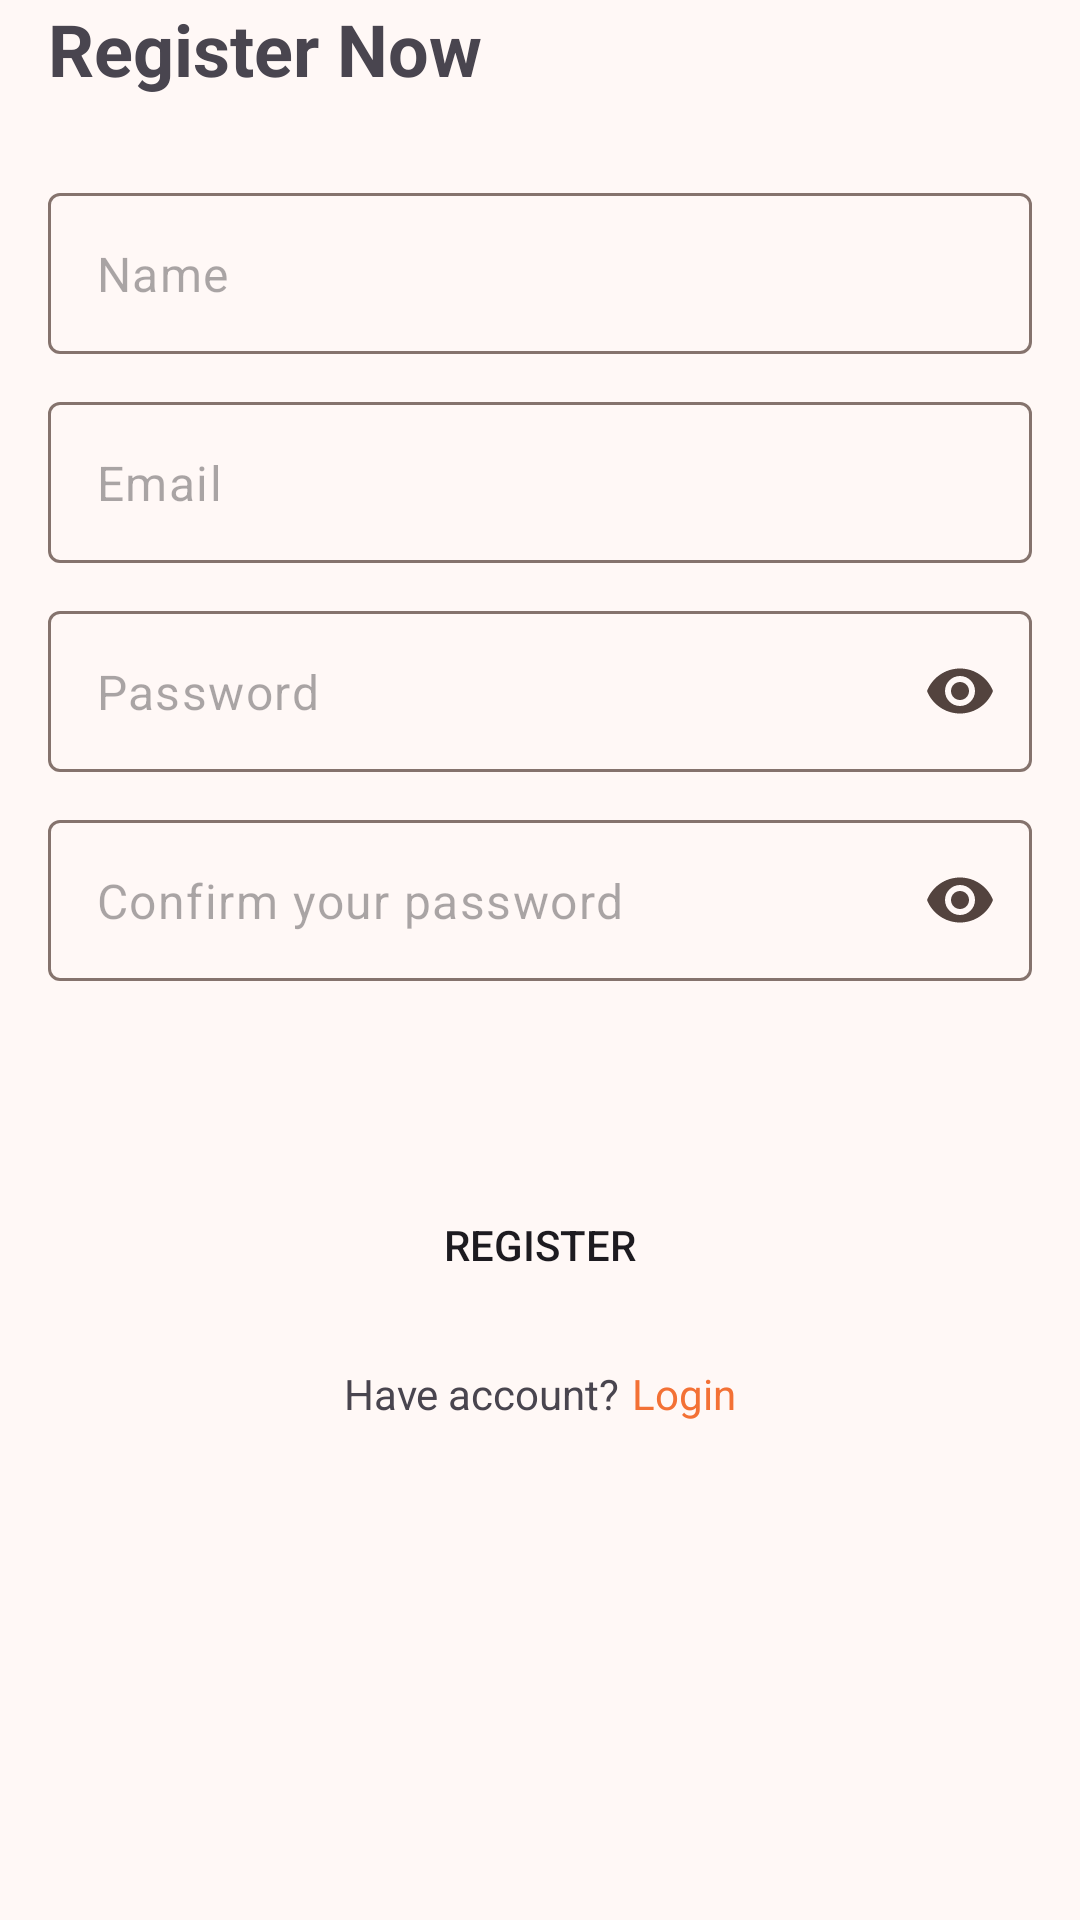

The Android layout XML behind this screen, and the referenced resources:
<!-- AndroidManifest.xml: application theme AppTheme -->
<!-- res/layout/layout_input_register.xml -->
<?xml version="1.0" encoding="utf-8"?>
<androidx.constraintlayout.widget.ConstraintLayout xmlns:android="http://schemas.android.com/apk/res/android"
    android:layout_width="match_parent"
    android:layout_height="match_parent"
    xmlns:app="http://schemas.android.com/apk/res-auto"
    xmlns:tools="http://schemas.android.com/tools">

    <TextView
        android:id="@+id/tv_title_register"
        android:layout_width="0dp"
        android:layout_height="wrap_content"
        android:layout_marginHorizontal="16dp"
        android:text="@string/title_register"
        android:textSize="24sp"
        android:textStyle="bold"
        app:layout_constraintEnd_toEndOf="parent"
        app:layout_constraintStart_toStartOf="parent"
        app:layout_constraintTop_toTopOf="parent" />

    <com.google.android.material.textfield.TextInputLayout
        android:id="@+id/ed_name_register"
        android:layout_width="0dp"
        android:layout_height="wrap_content"
        android:layout_marginHorizontal="16dp"
        android:layout_marginTop="32dp"
        app:hintEnabled="false"
        app:layout_constraintEnd_toEndOf="parent"
        app:layout_constraintStart_toStartOf="parent"
        app:layout_constraintTop_toBottomOf="@+id/tv_title_register">

        <com.google.android.material.textfield.TextInputEditText
            android:id="@+id/et_name_register"
            android:layout_width="match_parent"
            android:layout_height="match_parent"
            android:ems="10"
            android:enabled="true"
            android:hint="@string/hint_name_register"
            android:inputType="text"
            android:padding="16dp" />
    </com.google.android.material.textfield.TextInputLayout>

    <com.google.android.material.textfield.TextInputLayout
        android:id="@+id/ed_email_register"
        android:layout_width="0dp"
        android:layout_height="wrap_content"
        android:layout_marginHorizontal="16dp"
        android:layout_marginTop="16dp"
        app:hintEnabled="false"
        app:layout_constraintEnd_toEndOf="parent"
        app:layout_constraintStart_toStartOf="parent"
        app:layout_constraintTop_toBottomOf="@+id/ed_name_register">

        <com.google.android.material.textfield.TextInputEditText
            android:id="@+id/et_email_register"
            android:layout_width="match_parent"
            android:layout_height="match_parent"
            android:ems="10"
            android:enabled="true"
            android:hint="@string/hint_email_register"
            android:inputType="textEmailAddress"
            android:padding="16dp" />
    </com.google.android.material.textfield.TextInputLayout>

    <com.google.android.material.textfield.TextInputLayout
        android:id="@+id/ed_password_register"
        android:layout_width="0dp"
        android:layout_height="wrap_content"
        android:layout_marginHorizontal="16dp"
        android:layout_marginTop="16dp"
        app:hintEnabled="false"
        app:endIconMode="password_toggle"
        app:layout_constraintEnd_toEndOf="parent"
        app:layout_constraintStart_toStartOf="parent"
        app:layout_constraintTop_toBottomOf="@+id/ed_email_register">

        <com.google.android.material.textfield.TextInputEditText
            android:id="@+id/et_password_register"
            android:layout_width="match_parent"
            android:layout_height="match_parent"
            android:ems="10"
            android:enabled="true"
            android:hint="@string/hint_password_register"
            android:inputType="textPassword"
            android:padding="16dp" />
    </com.google.android.material.textfield.TextInputLayout>

    <com.google.android.material.textfield.TextInputLayout
        android:id="@+id/ed_confirm_password_register"
        android:layout_width="0dp"
        android:layout_height="wrap_content"
        android:layout_marginHorizontal="16dp"
        android:layout_marginTop="16dp"
        app:hintEnabled="false"
        app:endIconMode="password_toggle"
        app:layout_constraintEnd_toEndOf="parent"
        app:layout_constraintStart_toStartOf="parent"
        app:layout_constraintTop_toBottomOf="@+id/ed_password_register">

        <com.google.android.material.textfield.TextInputEditText
            android:id="@+id/et_confirm_password_register"
            android:layout_width="match_parent"
            android:layout_height="match_parent"
            android:ems="10"
            android:enabled="true"
            android:hint="@string/hint_confirm_password_register"
            android:inputType="textPassword"
            android:padding="16dp" />
    </com.google.android.material.textfield.TextInputLayout>

    <Button
        android:id="@+id/btn_register"
        android:layout_width="0dp"
        android:layout_height="wrap_content"
        android:layout_marginHorizontal="16dp"
        android:layout_marginTop="64dp"
        android:padding="5dp"
        android:text="@string/btn_register"
        android:background="@drawable/bg_button_register"
        app:layout_constraintEnd_toEndOf="parent"
        app:layout_constraintStart_toStartOf="parent"
        app:layout_constraintTop_toBottomOf="@+id/ed_confirm_password_register" />

    <LinearLayout
        android:layout_width="wrap_content"
        android:layout_height="wrap_content"
        android:layout_marginTop="16dp"
        android:layout_marginBottom="64dp"
        app:layout_constraintEnd_toEndOf="@+id/btn_register"
        app:layout_constraintStart_toStartOf="@+id/btn_register"
        app:layout_constraintTop_toBottomOf="@+id/btn_register">

        <TextView
            android:id="@+id/tv_have_account_quest"
            android:layout_width="wrap_content"
            android:layout_height="wrap_content"
            android:text="@string/have_account" />

        <TextView
            android:id="@+id/tv_have_account"
            android:layout_width="wrap_content"
            android:layout_height="wrap_content"
            android:layout_marginStart="4dp"
            android:text="@string/navigate_login"
            android:textColor="?attr/colorPrimary" />

    </LinearLayout>

    <com.google.android.material.progressindicator.CircularProgressIndicator
        android:id="@+id/pb_register"
        android:layout_width="25dp"
        android:layout_height="25dp"
        android:visibility="gone"
        android:indeterminate="true"
        tools:visibility="visible"
        app:layout_constraintBottom_toBottomOf="@+id/btn_register"
        app:layout_constraintEnd_toEndOf="@+id/btn_register"
        app:layout_constraintStart_toStartOf="@+id/btn_register"
        app:layout_constraintTop_toTopOf="@+id/btn_register" />

</androidx.constraintlayout.widget.ConstraintLayout>
<!-- resources referenced by this layout -->
<resources>
  <string name="btn_register">Register</string>
  <string name="have_account">Have account?</string>
  <string name="hint_confirm_password_register">Confirm your password</string>
  <string name="hint_email_register">Email</string>
  <string name="hint_name_register">Name</string>
  <string name="hint_password_register">Password</string>
  <string name="navigate_login">Login</string>
  <string name="title_register">Register Now</string>
  <color name="md_theme_primary">#F37135</color>
  <color name="md_theme_onPrimary">#FFFFFF</color>
  <color name="md_theme_primaryContainer">#FFDBCE</color>
  <color name="md_theme_onPrimaryContainer">#370E00</color>
  <color name="md_theme_secondary">#77574B</color>
  <color name="md_theme_onSecondary">#FFFFFF</color>
  <color name="md_theme_secondaryContainer">#FFDBCE</color>
  <color name="md_theme_onSecondaryContainer">#2C160C</color>
  <color name="md_theme_tertiary">#685F30</color>
  <color name="md_theme_onTertiary">#FFFFFF</color>
  <color name="md_theme_tertiaryContainer">#F0E3A8</color>
  <color name="md_theme_onTertiaryContainer">#211C00</color>
  <color name="md_theme_error">#BA1A1A</color>
  <color name="md_theme_onError">#FFFFFF</color>
  <color name="md_theme_errorContainer">#FFDAD6</color>
  <color name="md_theme_onErrorContainer">#410002</color>
  <color name="md_theme_background">#FFF8F6</color>
  <color name="md_theme_onBackground">#231A16</color>
  <color name="md_theme_surface">#FFF8F6</color>
  <color name="md_theme_onSurface">#231A16</color>
  <color name="md_theme_surfaceVariant">#F5DED6</color>
  <color name="md_theme_onSurfaceVariant">#53433E</color>
  <color name="md_theme_outline">#85736D</color>
  <color name="md_theme_outlineVariant">#D8C2BA</color>
  <color name="md_theme_inverseSurface">#382E2A</color>
  <color name="md_theme_inverseOnSurface">#FFEDE7</color>
  <color name="md_theme_inversePrimary">#FFB598</color>
  <color name="md_theme_primaryFixed">#FFDBCE</color>
  <color name="md_theme_onPrimaryFixed">#370E00</color>
  <color name="md_theme_primaryFixedDim">#FFB598</color>
  <color name="md_theme_onPrimaryFixedVariant">#71361C</color>
  <color name="md_theme_secondaryFixed">#FFDBCE</color>
  <color name="md_theme_onSecondaryFixed">#2C160C</color>
  <color name="md_theme_secondaryFixedDim">#E7BEAE</color>
  <color name="md_theme_onSecondaryFixedVariant">#5D4034</color>
  <color name="md_theme_tertiaryFixed">#F0E3A8</color>
  <color name="md_theme_onTertiaryFixed">#211C00</color>
  <color name="md_theme_tertiaryFixedDim">#D3C78E</color>
  <color name="md_theme_onTertiaryFixedVariant">#4F471B</color>
  <color name="md_theme_surfaceDim">#E8D6D0</color>
  <color name="md_theme_surfaceBright">#FFF8F6</color>
  <color name="md_theme_surfaceContainerLowest">#FFFFFF</color>
  <color name="md_theme_surfaceContainerLow">#FFF1EC</color>
  <color name="md_theme_surfaceContainer">#FCEAE4</color>
  <color name="md_theme_surfaceContainerHigh">#F6E4DE</color>
  <color name="md_theme_surfaceContainerHighest">#F1DFD9</color>
</resources>
